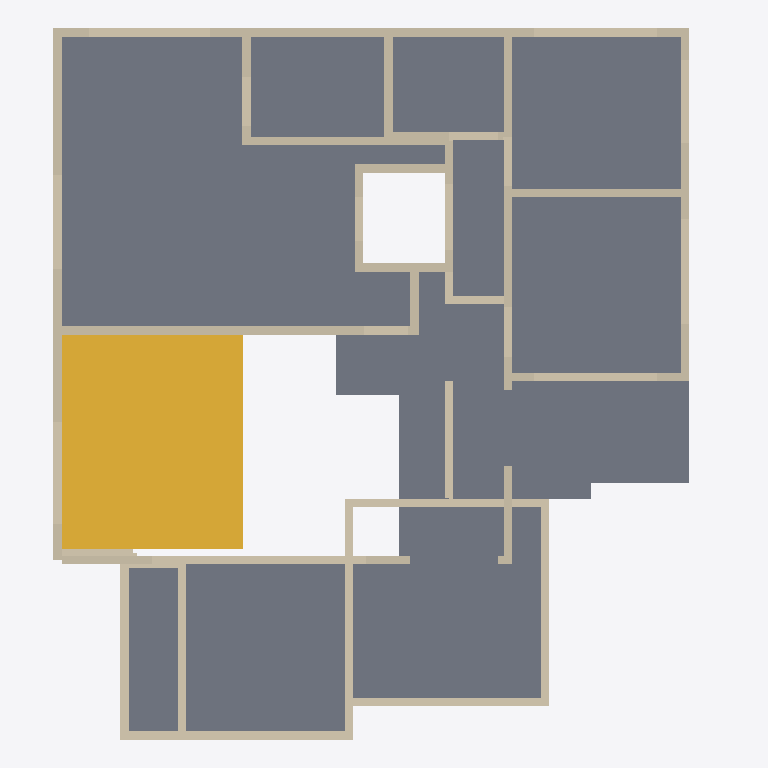
Plan cut of the same IFC building model at storey 'First floor' (level 3.51 m, cut at 4.91 m), seen from above with north up, elements coloured by IFC class: 75 walls (beige), 1 slab (grey), 1 stair (yellow). Cut surfaces are drawn darker.
Extent 12.0 m × 13.0 m × 7.2 m (x, y, z). Storeys (2): Ground floor at 0.00 m; First floor at 3.51 m. Elements (229): 199 IfcWall, 25 IfcFurnishingElement, 4 IfcSlab, 1 IfcStair.

HEADER;
FILE_DESCRIPTION(('ViewDefinition [DesignTransferView]','PRELIMINARY - ENGINEER TO REVIEW'),'2;1');
FILE_NAME('FloorForge.ifc','2026-09-06T00:00:00',('FloorForge'),('FloorForge'),'FloorForge 0.2','FloorForge','');
FILE_SCHEMA(('IFC4'));
ENDSEC;
DATA;
#12=IFCPROJECT('2a2_X_ZHvSyuOfiZys31j4',$,'Tirumala 3','PRELIMINARY - ENGINEER TO REVIEW - NOT FOR CONSTRUCTION',$,$,$,(#6),#11);
#13=IFCSITE('0IND1MtDfK1AbQ2nKV0Yfj',$,'Unsurveyed plot',$,$,#3,$,$,.ELEMENT.,$,$,$,$,$);
#14=IFCBUILDING('3d_qio$hPPbRLetmFAJFuc',$,'Preliminary house',$,$,#3,$,$,.ELEMENT.,$,$,$);
#20=IFCBUILDINGSTOREY('0HSym5oLvSJeN0iAUrC7hc',$,'Ground floor',$,$,#19,$,$,.ELEMENT.,0.0);
#24=IFCBUILDINGSTOREY('3eXoXSnfLPdOwswA1vSL8S',$,'First floor',$,$,#23,$,$,.ELEMENT.,3508.0);
#4753=IFCSLAB('30sGG_WCzTRw5hv3$YP8CQ',$,'Floor slab / thickness assumption',$,$,#23,#4752,'SL-1',.FLOOR.);
#4985=IFCSTAIR('3SzjrbJf5L2uNDrkvR5Zpl',$,'Linked U staircase',$,$,#19,#4984,'g-stair',.HALF_TURN_STAIR.);
#2789=IFCWALL('2j6KcmNEzRwBxJvI7rcHTR',$,'u-wall-6','Nominal wall; structural role unverified',$,#23,#2788,'u-wall-6',.NOTDEFINED.);
#2907=IFCWALL('0IhCnIY5bLBgUcIhTuw6BB',$,'u-wall-12','Nominal wall; structural role unverified',$,#23,#2906,'u-wall-12',.NOTDEFINED.);
#2709=IFCWALL('2wJt_E6kzR9xmvQcT_TZGG',$,'u-wall-3','Nominal wall; structural role unverified',$,#23,#2708,'u-wall-3',.NOTDEFINED.);
#2814=IFCWALL('217d0z259IfP$QAoNohViq',$,'u-wall-7','Nominal wall; structural role unverified',$,#23,#2813,'u-wall-7',.NOTDEFINED.);
#2615=IFCWALL('3UGMWgic1PwgoH8BHNXhUf',$,'host-u-atrium-east','Nominal wall; structural role unverified',$,#23,#2614,'host-u-atrium-east',.NOTDEFINED.);
#2851=IFCWALL('2xpZNzNSXJMBMJgdP_PgjH',$,'u-wall-9','Nominal wall; structural role unverified',$,#23,#2850,'u-wall-9',.NOTDEFINED.);
#2749=IFCWALL('30uWqpC_TLRgXTT24vr3gO',$,'u-wall-5','Nominal wall; structural role unverified',$,#23,#2748,'u-wall-5',.NOTDEFINED.);
#2503=IFCWALL('3wjvNoFXnTJ9qO9xR$sfkR',$,'host-u-office-rear','Nominal wall; structural role unverified',$,#23,#2502,'host-u-office-rear',.NOTDEFINED.);
#2475=IFCWALL('344PPPURHSdwno1kK_iSH6',$,'host-u-master-rear','Nominal wall; structural role unverified',$,#23,#2474,'host-u-master-rear',.NOTDEFINED.);
#151=IFCWALL('2xRFAeBvzGnvXqJ0HyND63',$,'w-rect-008','Nominal wall; structural role unverified',$,#19,#150,'w-rect-008',.NOTDEFINED.);
#2887=IFCWALL('3HmX9Q4KbOVw5qspt4oImy',$,'u-wall-11','Nominal wall; structural role unverified',$,#23,#2886,'u-wall-11',.NOTDEFINED.);
#2545=IFCWALL('3bRj1DvrnQTAUegEX6t4K5',$,'host-u-bedroom-terrace','Nominal wall; structural role unverified',$,#23,#2544,'host-u-bedroom-terrace',.NOTDEFINED.);
#2834=IFCWALL('1IAg0jRV9HYxFQ6OomUWM5',$,'u-wall-8','Nominal wall; structural role unverified',$,#23,#2833,'u-wall-8',.NOTDEFINED.);
#2629=IFCWALL('3mGsn8Ht5Q78O6ehO9jk2U',$,'host-u-atrium-south','Nominal wall; structural role unverified',$,#23,#2628,'host-u-atrium-south',.NOTDEFINED.);
#2489=IFCWALL('34jetsDDPRlf3Q0aYL0$Kr',$,'host-u-master-south','Nominal wall; structural role unverified',$,#23,#2488,'host-u-master-south',.NOTDEFINED.);
#2531=IFCWALL('01de3fWlzKnRBu$uzjkyqo',$,'host-u-bedroom-north','Nominal wall; structural role unverified',$,#23,#2530,'host-u-bedroom-north',.NOTDEFINED.);
#2647=IFCWALL('1rdPbD5y1VYfAbaMcZgSjy',$,'u-wall-0','Nominal wall; structural role unverified',$,#23,#2646,'u-wall-0',.NOTDEFINED.);
#2139=IFCWALL('31zmU$WkHRmxprLgaH2pPD',$,'w-host-icu-north-window','Nominal wall; structural role unverified',$,#19,#2138,'w-host-icu-north-window',.NOTDEFINED.);
#2223=IFCWALL('1iAwVJSAfQ$fJfQEa6U4vk',$,'w-host-kitchen-east','Nominal wall; structural role unverified',$,#19,#2222,'w-host-kitchen-east',.NOTDEFINED.);
#2083=IFCWALL('3qa6njIC1QvRetvHGZiGZF',$,'w-host-living-veranda','Nominal wall; structural role unverified',$,#19,#2082,'w-host-living-veranda',.NOTDEFINED.);
#39=IFCWALL('1OTPmlNhPMghicMd7t6Ry2',$,'w-rect-000','Nominal wall; structural role unverified',$,#19,#38,'w-rect-000',.NOTDEFINED.);
#2097=IFCWALL('2BTfzU3bfTLxBLR19XU7Rt',$,'w-host-icu-glass-living','Nominal wall; structural role unverified',$,#19,#2096,'w-host-icu-glass-living',.NOTDEFINED.);
#2517=IFCWALL('35RfJnMjjVdBo$yS4BEIay',$,'host-u-office-north','Nominal wall; structural role unverified',$,#23,#2516,'host-u-office-north',.NOTDEFINED.);
#165=IFCWALL('35eebMAwzQYhPsoXegwwai',$,'w-rect-009','Nominal wall; structural role unverified',$,#19,#164,'w-rect-009',.NOTDEFINED.);
#2663=IFCWALL('3_NIl5w$TUOwPH_3wmT00z',$,'u-wall-1','Nominal wall; structural role unverified',$,#23,#2662,'u-wall-1',.NOTDEFINED.);
#2573=IFCWALL('2eHjNZjlvMNxYc5RoaykhY',$,'host-u-ensuite-rear','Nominal wall; structural role unverified',$,#23,#2572,'host-u-ensuite-rear',.NOTDEFINED.);
#179=IFCWALL('3Fn2nxZMDH9g2zq1aN2Vg9',$,'w-rect-010','Nominal wall; structural role unverified',$,#19,#178,'w-rect-010',.NOTDEFINED.);
#193=IFCWALL('05luCyfJfIQP_$GNiYwfSR',$,'w-rect-011','Nominal wall; structural role unverified',$,#19,#192,'w-rect-011',.NOTDEFINED.);
#207=IFCWALL('3Z6903CnXGU9jH$x8uYTjQ',$,'w-rect-012','Nominal wall; structural role unverified',$,#19,#206,'w-rect-012',.NOTDEFINED.);
#53=IFCWALL('02zj0IN5jV9wwuRbG$pJ_o',$,'w-rect-001','Nominal wall; structural role unverified',$,#19,#52,'w-rect-001',.NOTDEFINED.);
#2559=IFCWALL('2QR19vDvzUJhJvzrW6rJoV',$,'host-u-bath-rear','Nominal wall; structural role unverified',$,#23,#2558,'host-u-bath-rear',.NOTDEFINED.);
#2587=IFCWALL('2$LhrFtobO2wKOjJtz6ZWX',$,'host-u-gallery-lightwell','Nominal wall; structural role unverified',$,#23,#2586,'host-u-gallery-lightwell',.NOTDEFINED.);
#2725=IFCWALL('2mhUNlk1TNP89WYGzucR9u',$,'u-wall-4','Nominal wall; structural role unverified',$,#23,#2724,'u-wall-4',.NOTDEFINED.);
#2279=IFCWALL('1BKrvTUEfU3BYnbSNAT6Cs',$,'w-host-bath-door','Nominal wall; structural role unverified',$,#19,#2278,'w-host-bath-door',.NOTDEFINED.);
#2125=IFCWALL('1ZJC5WhhLOegw$8mHBj9Ns',$,'w-host-icu-east-window','Nominal wall; structural role unverified',$,#19,#2124,'w-host-icu-east-window',.NOTDEFINED.);
#2683=IFCWALL('3T_WMnqkzHEREGli2KP6_7',$,'u-wall-2','Nominal wall; structural role unverified',$,#23,#2682,'u-wall-2',.NOTDEFINED.);
#2251=IFCWALL('3QuqSOo8bJjx2ViB3Fk6Yj',$,'w-host-lobby-open-entry','Nominal wall; structural role unverified',$,#19,#2250,'w-host-lobby-open-entry',.NOTDEFINED.);
#2265=IFCWALL('14q0VP83DR4R04zxKcjPFl',$,'w-host-master-door','Nominal wall; structural role unverified',$,#19,#2264,'w-host-master-door',.NOTDEFINED.);
#2111=IFCWALL('2_2EvoWK1R1Aj36PZ4uDoL',$,'w-host-stair-window','Nominal wall; structural role unverified',$,#19,#2110,'w-host-stair-window',.NOTDEFINED.);
#2237=IFCWALL('1lDVj7Y_LVjuXkk3TW7IPD',$,'w-host-icu-veranda-glass','Nominal wall; structural role unverified',$,#19,#2236,'w-host-icu-veranda-glass',.NOTDEFINED.);
#263=IFCWALL('1CogBVkhLSWP4g3Vg464iH',$,'w-rect-016','Nominal wall; structural role unverified',$,#19,#262,'w-rect-016',.NOTDEFINED.);
#2601=IFCWALL('1TtVg_X11UFBvYx7o2iAbz',$,'host-u-master-lightwell','Nominal wall; structural role unverified',$,#23,#2600,'host-u-master-lightwell',.NOTDEFINED.);
#2869=IFCWALL('35J7M5d2fIs8qmiYdTPOms',$,'u-wall-10','Nominal wall; structural role unverified',$,#23,#2868,'u-wall-10',.NOTDEFINED.);
#2293=IFCWALL('3ijWEGNsXTs8SBGmQ9dFHt',$,'w-host-caregiver-lobby','Nominal wall; structural role unverified',$,#19,#2292,'w-host-caregiver-lobby',.NOTDEFINED.);
#277=IFCWALL('1zDOact99NCRU4Pi2TOGxu',$,'w-rect-017','Nominal wall; structural role unverified',$,#19,#276,'w-rect-017',.NOTDEFINED.);
#2209=IFCWALL('1ShbbNSN9J6ekgcQdsPRnc',$,'w-host-store-door','Nominal wall; structural role unverified',$,#19,#2208,'w-host-store-door',.NOTDEFINED.);
#291=IFCWALL('3xWFMwmx5MkArDOxk6HqBC',$,'w-rect-018','Nominal wall; structural role unverified',$,#19,#290,'w-rect-018',.NOTDEFINED.);
#1649=IFCWALL('1mW2It$ifHMA531CrazLm0',$,'w-rect-115','Nominal wall; structural role unverified',$,#19,#1648,'w-rect-115',.NOTDEFINED.);
#529=IFCWALL('3eK3yC19DLuRqns_sHQhNo',$,'w-rect-035','Nominal wall; structural role unverified',$,#19,#528,'w-rect-035',.NOTDEFINED.);
#67=IFCWALL('3X1rmAmkHVJBV39nB9R5qx',$,'w-rect-002','Nominal wall; structural role unverified',$,#19,#66,'w-rect-002',.NOTDEFINED.);
#81=IFCWALL('2ej4q0Fb9UG9LBw50kdpi1',$,'w-rect-003','Nominal wall; structural role unverified',$,#19,#80,'w-rect-003',.NOTDEFINED.);
#95=IFCWALL('3n82_oyx1UiOXasG0ztulx',$,'w-rect-004','Nominal wall; structural role unverified',$,#19,#94,'w-rect-004',.NOTDEFINED.);
#921=IFCWALL('0Sc756yefJ_v8gD3j2uBIJ',$,'w-rect-063','Nominal wall; structural role unverified',$,#19,#920,'w-rect-063',.NOTDEFINED.);
#431=IFCWALL('1Z76o8WLLPhPHFC4R2f3n5',$,'w-rect-028','Nominal wall; structural role unverified',$,#19,#430,'w-rect-028',.NOTDEFINED.);
#697=IFCWALL('0H6_LfK0bUrRL2l4dpzizI',$,'w-rect-047','Nominal wall; structural role unverified',$,#19,#696,'w-rect-047',.NOTDEFINED.);
#1593=IFCWALL('2DK8cnas9KIREWP$li9IVt',$,'w-rect-111','Nominal wall; structural role unverified',$,#19,#1592,'w-rect-111',.NOTDEFINED.);
#459=IFCWALL('24FDs9c2fKBAOeUMHuqVBQ',$,'w-rect-030','Nominal wall; structural role unverified',$,#19,#458,'w-rect-030',.NOTDEFINED.);
#487=IFCWALL('0xUO70$wLP1unB2dVfl$Lh',$,'w-rect-032','Nominal wall; structural role unverified',$,#19,#486,'w-rect-032',.NOTDEFINED.);
#809=IFCWALL('0qi1nBbtfKkhxFBw8dBr_K',$,'w-rect-055','Nominal wall; structural role unverified',$,#19,#808,'w-rect-055',.NOTDEFINED.);
#221=IFCWALL('0k9o4bJ81Q$fTVIM3gqOQS',$,'w-rect-013','Nominal wall; structural role unverified',$,#19,#220,'w-rect-013',.NOTDEFINED.);
#137=IFCWALL('3gdwm$mZ5MHfjJB7R0xz3s',$,'w-rect-007','Nominal wall; structural role unverified',$,#19,#136,'w-rect-007',.NOTDEFINED.);
#235=IFCWALL('0tm8TGxGjOhALr2N7QlFzr',$,'w-rect-014','Nominal wall; structural role unverified',$,#19,#234,'w-rect-014',.NOTDEFINED.);
#249=IFCWALL('0Pn6FPQ6TTq9igcxbp2Pz_',$,'w-rect-015','Nominal wall; structural role unverified',$,#19,#248,'w-rect-015',.NOTDEFINED.);
#501=IFCWALL('3_LtNnxOjHhPPFqCCcpagZ',$,'w-rect-033','Nominal wall; structural role unverified',$,#19,#500,'w-rect-033',.NOTDEFINED.);
#543=IFCWALL('3MNrMgQ8vQ6xPoLe2clxQC',$,'w-rect-036','Nominal wall; structural role unverified',$,#19,#542,'w-rect-036',.NOTDEFINED.);
#599=IFCWALL('3OorKnML5IffZbmH7cF$98',$,'w-rect-040','Nominal wall; structural role unverified',$,#19,#598,'w-rect-040',.NOTDEFINED.);
#109=IFCWALL('2qXYIBci1HGA4QFK0vQQco',$,'w-rect-005','Nominal wall; structural role unverified',$,#19,#108,'w-rect-005',.NOTDEFINED.);
#641=IFCWALL('0p_nxjXJ9Js9tqMTraPByX',$,'w-rect-043','Nominal wall; structural role unverified',$,#19,#640,'w-rect-043',.NOTDEFINED.);
#753=IFCWALL('18$HsWzOPNDw7JNeGQPQx6',$,'w-rect-051','Nominal wall; structural role unverified',$,#19,#752,'w-rect-051',.NOTDEFINED.);
#123=IFCWALL('2c8V4nwSrVN83Xt6kCXrj9',$,'w-rect-006','Nominal wall; structural role unverified',$,#19,#122,'w-rect-006',.NOTDEFINED.);
#851=IFCWALL('2BMi0RgkzOAPA_eSmmRRRC',$,'w-rect-058','Nominal wall; structural role unverified',$,#19,#850,'w-rect-058',.NOTDEFINED.);
#347=IFCWALL('34x8mtTyvS59vmj6jseSyB',$,'w-rect-022','Nominal wall; structural role unverified',$,#19,#346,'w-rect-022',.NOTDEFINED.);
#389=IFCWALL('0px9JLrCzT183SiBzHKPsU',$,'w-rect-025','Nominal wall; structural role unverified',$,#19,#388,'w-rect-025',.NOTDEFINED.);
#305=IFCWALL('30nLF7xaPJwvs4tKdqptcp',$,'w-rect-019','Nominal wall; structural role unverified',$,#19,#304,'w-rect-019',.NOTDEFINED.);
#403=IFCWALL('0MEtELj4fLvOW5p_1rWq45',$,'w-rect-026','Nominal wall; structural role unverified',$,#19,#402,'w-rect-026',.NOTDEFINED.);
ENDSEC;
